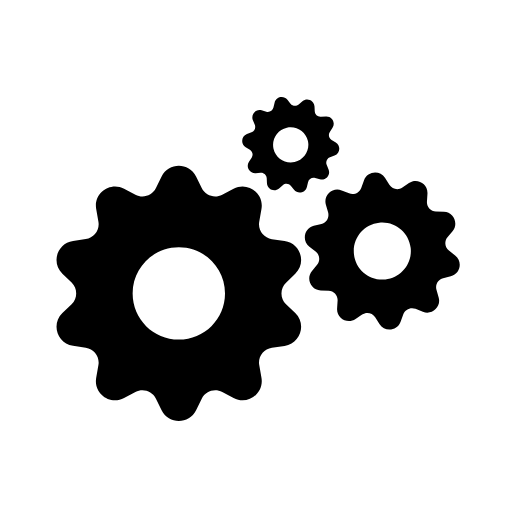
t = 0.00 s
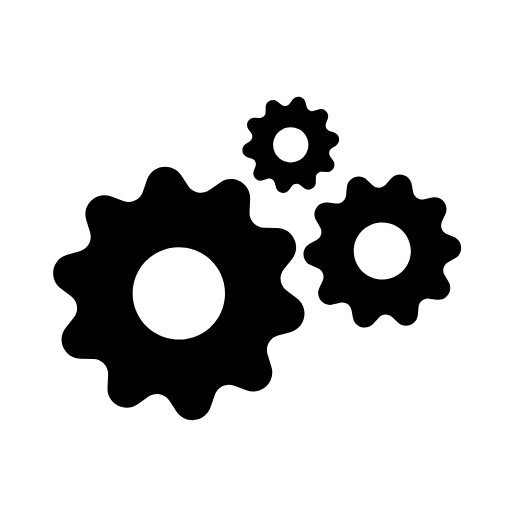
t = 0.83 s
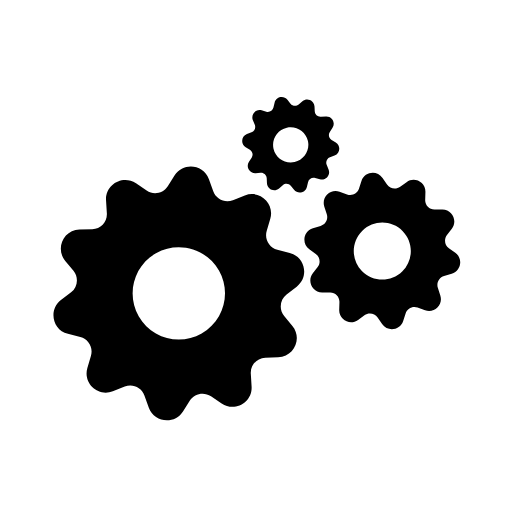
t = 1.50 s
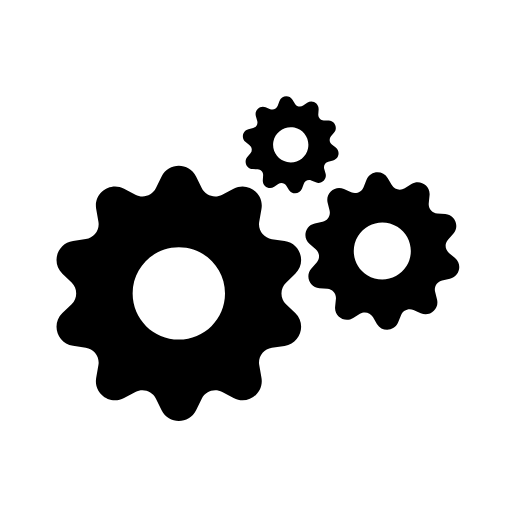
t = 2.50 s
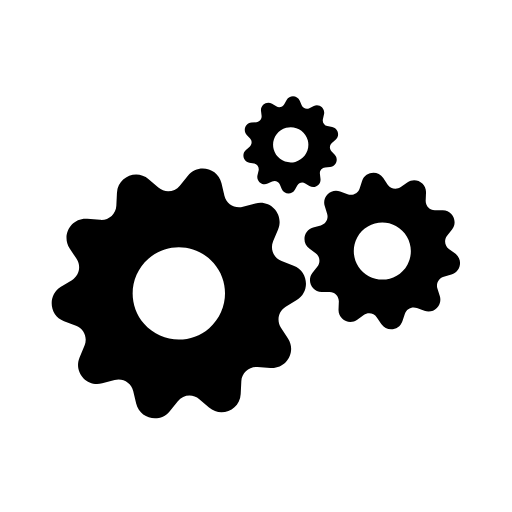
t = 3.63 s
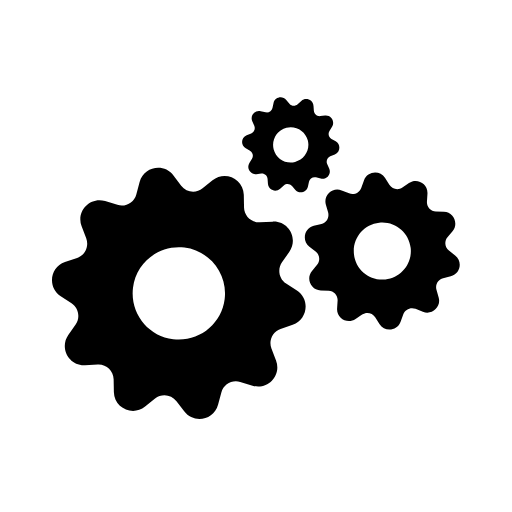
t = 4.00 s

The animated SVG that drew these frames (rendered in a browser with its animation timeline set to each time). Animation: 3 SMIL elements (animateTransform=3); one cycle of 5.00 s, repeats indefinitely.

<?xml version="1.0" encoding="utf-8"?>
<!-- Generator: Adobe Illustrator 18.1.1, SVG Export Plug-In . SVG Version: 6.00 Build 0)  -->
<svg version="1.1" id="Layer_1" xmlns="http://www.w3.org/2000/svg" xmlns:xlink="http://www.w3.org/1999/xlink" x="0px" y="0px"
	 width="200px" height="200px" viewBox="0 0 200 200" style="enable-background:new 0 0 200 200;" xml:space="preserve">
<style type="text/css">
	.st0{fill:#000000;}
</style>
<g>

    <path class="st0" d="M115.51,107.88l-4.52-2.21c-2.97-1.46-4.15-5.08-2.6-8.01l2.35-4.44c2.92-5.51-1.77-11.97-7.92-10.89
	l-4.95,0.87c-3.26,0.57-6.35-1.67-6.81-4.95l-0.7-4.96c-0.87-6.18-8.47-8.65-12.81-4.16l-3.48,3.6c-2.3,2.38-6.12,2.38-8.42,0
	l-3.48-3.6c-4.34-4.49-11.94-2.02-12.81,4.16l-0.7,4.96c-0.46,3.28-3.55,5.52-6.81,4.95l-4.95-0.87
	c-6.14-1.08-10.84,5.38-7.92,10.89l2.35,4.44c1.55,2.92,0.37,6.55-2.6,8.01l-4.52,2.21c-5.6,2.74-5.6,10.72,0,13.47l4.52,2.21
	c2.97,1.46,4.15,5.08,2.6,8.01L28.97,136c-2.92,5.51,1.77,11.97,7.92,10.89l4.95-0.87c3.26-0.57,6.35,1.67,6.81,4.95l0.7,4.96
	c0.87,6.18,8.47,8.65,12.81,4.16l3.48-3.6c2.3-2.38,6.12-2.38,8.42,0l3.48,3.6c4.34,4.49,11.94,2.02,12.81-4.16l0.7-4.96
	c0.46-3.28,3.55-5.52,6.81-4.95l4.95,0.87c6.14,1.08,10.84-5.38,7.92-10.89l-2.35-4.44c-1.55-2.92-0.37-6.55,2.6-8.01l4.52-2.21
	C121.11,118.6,121.11,110.62,115.51,107.88z M69.85,132.65c-9.96,0-18.04-8.08-18.04-18.04s8.08-18.04,18.04-18.04
	c9.96,0,18.04,8.08,18.04,18.04S79.82,132.65,69.85,132.65z"/>

    <animateTransform
                attributeType="xml"
                attributeName="transform"
                repeatCount="indefinite"
                type="rotate"
                additive="sum"
                dur="5s"

                keyTimes="
                0;
                .05;
                .95;
                1"

                calcMode="spline"
                keySplines="
                0 0 1 1;
                .5 .2 .5 .8;
                0 0 1 1
                "

                values="
                -90 69.855 114.61;
                -70 69.855 114.61;
                610 69.855 114.61;
                630 69.855 114.61
                "
                >
            />
        </animateTransform>

</g>

<g>
<path class="st0" d="M176.94,90.9l-2.92-1.06c-1.92-0.7-2.89-2.85-2.13-4.75l1.15-2.89c1.43-3.58-1.89-7.24-5.59-6.17l-2.98,0.86
	c-1.97,0.57-4.01-0.61-4.52-2.59l-0.76-3c-0.95-3.74-5.78-4.75-8.15-1.71l-1.9,2.44c-1.26,1.62-3.6,1.87-5.18,0.56l-2.38-1.98
	c-2.96-2.47-7.47-0.45-7.6,3.41l-0.1,3.09c-0.07,2.05-1.81,3.63-3.86,3.5l-3.1-0.2c-3.85-0.25-6.3,4.03-4.14,7.22l1.74,2.57
	c1.15,1.69,0.66,4-1.07,5.09l-2.63,1.66c-3.26,2.06-2.73,6.96,0.9,8.27l2.92,1.06c1.92,0.7,2.89,2.85,2.13,4.75l-1.15,2.89
	c-1.43,3.58,1.89,7.24,5.59,6.17l2.98-0.86c1.97-0.57,4.01,0.61,4.52,2.59l0.76,3c0.95,3.74,5.78,4.75,8.15,1.71l1.9-2.44
	c1.26-1.62,3.6-1.87,5.18-0.56l2.38,1.98c2.96,2.47,7.47,0.45,7.6-3.41l0.1-3.09c0.07-2.05,1.81-3.63,3.86-3.5l3.1,0.2
	c3.85,0.25,6.3-4.03,4.14-7.22l-1.74-2.57c-1.15-1.69-0.66-4,1.07-5.09l2.63-1.66C181.1,97.12,180.57,92.21,176.94,90.9z
	 M150.54,109.16c-6.12,0.66-11.62-3.76-12.28-9.88c-0.66-6.12,3.76-11.62,9.88-12.28c6.12-0.66,11.62,3.76,12.28,9.88
	C161.08,102.99,156.66,108.49,150.54,109.16z"/>

    <animateTransform
                attributeType="xml"
                attributeName="transform"
                repeatCount="indefinite"
                type="rotate"
                additive="sum"
                dur="4s"

                keyTimes="
                0;
                .05;
                .95;
                1"

                calcMode="spline"
                keySplines="
                0 0 1 1;
                .5 .2 .5 .8;
                0 0 1 1
                "

                values="
                630 149.338 98.072;
                610 149.338 98.072;
                -70 149.338 98.072;
                -90 149.338 98.072
                "
                >
            />
        </animateTransform>
</g>

<g>
<path class="st0" d="M130.03,50.27l-1.87-0.45c-1.23-0.29-1.97-1.55-1.64-2.77l0.51-1.85c0.63-2.3-1.66-4.31-3.86-3.4l-1.77,0.74
	c-1.17,0.48-2.51-0.09-2.95-1.28l-0.67-1.79c-0.84-2.23-3.88-2.52-5.12-0.49l-1,1.63c-0.66,1.08-2.08,1.4-3.14,0.7l-1.6-1.05
	c-1.99-1.31-4.62,0.24-4.43,2.62l0.15,1.91c0.1,1.26-0.86,2.35-2.13,2.41l-1.92,0.09c-2.38,0.11-3.59,2.91-2.04,4.72l1.25,1.46
	c0.82,0.96,0.68,2.41-0.3,3.2l-1.5,1.2c-1.86,1.49-1.19,4.46,1.12,5.02l1.87,0.45c1.23,0.29,1.97,1.55,1.64,2.77l-0.51,1.85
	c-0.63,2.3,1.66,4.31,3.86,3.4l1.77-0.74c1.17-0.48,2.51,0.09,2.95,1.28l0.67,1.79c0.84,2.23,3.88,2.52,5.12,0.49l1-1.63
	c0.66-1.08,2.08-1.4,3.14-0.7l1.6,1.05c1.99,1.31,4.62-0.24,4.43-2.62l-0.15-1.91c-0.1-1.26,0.86-2.35,2.13-2.41l1.92-0.09
	c2.38-0.11,3.59-2.91,2.04-4.72l-1.25-1.46c-0.82-0.96-0.68-2.41,0.3-3.2l1.5-1.2C133.01,53.8,132.34,50.82,130.03,50.27z
	 M115.07,63.3c-3.71,0.83-7.4-1.51-8.23-5.22s1.51-7.4,5.22-8.23c3.71-0.83,7.4,1.51,8.23,5.22
	C121.12,58.79,118.78,62.47,115.07,63.3z"/>

    <animateTransform
                attributeType="xml"
                attributeName="transform"
                repeatCount="indefinite"
                type="rotate"
                additive="sum"
                dur="3s"

                keyTimes="
                0;
                .05;
                .95;
                1"

                calcMode="spline"
                keySplines="
                0 0 1 1;
                .5 .2 .5 .8;
                0 0 1 1
                "

                values="
                -90 113.567 56.578;
                -70 113.567 56.578;
                610 113.567 56.578;
                630 113.567 56.578
                "
                >
            />
        </animateTransform>
</g>
</svg>
